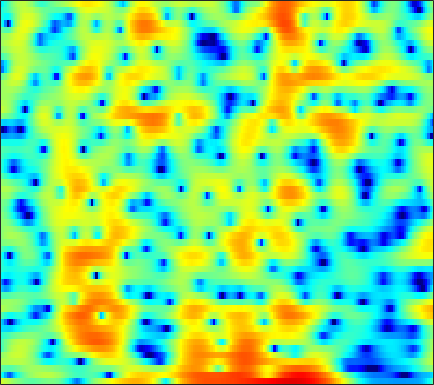

The table this chart was drawn from, first rows:
3.5722, 3.1762, 2.6493, 2.1219, 1.7352, 1.2325, 0.7547, 0.41458, -0.025486, -0.4465, -0.83982, -1.0982, -1.3547, -1.5215, -1.6006, -1.6078, -1.5, -1.3597, -1.0996, -0.81408, -0.53999, -0.37135, -0.2266, -0.19414
-3.969, -5.779, -8.745, -11.97, -13, -10.96, -8.033, -6.192, -4.244, -2.739, -1.558, -0.8368, -0.04677, 0.5875, 0.9847, 1.425, 1.779, 1.992, 2.212, 2.367, 2.452, 2.469, 2.424, 2.297
-1.148, -1.475, -1.829, -2.024, -2.031, -1.836, -1.452, -1.089, -0.5787, -0.08849, 0.3511, 0.6299, 0.9309, 1.148, 1.258, 1.339, 1.351, 1.32, 1.23, 1.099, 0.9448, 0.8133, 0.6168, 0.4016
1.597, 1.721, 1.876, 2.015, 2.103, 2.211, 2.3, 2.343, 2.354, 2.297, 2.156, 1.989, 1.664, 1.213, 0.787, 0.09658, -0.7442, -1.471, -2.539, -3.644, -4.638, -5.189, -5.531, -5.387
0.3818, 0.8937, 1.527, 2.075, 2.42, 2.783, 3.038, 3.15, 3.188, 3.093, 2.852, 2.574, 2.043, 1.316, 0.6376, -0.4722, -1.863, -3.122, -5.149, -7.684, -10.75, -12.92, -13.3, -10.82
-3.307, -1.986, -0.5635, 0.5559, 1.234, 1.939, 2.45, 2.714, 2.917, 2.959, 2.837, 2.639, 2.232, 1.666, 1.143, 0.3042, -0.6809, -1.495, -2.652, -3.845, -4.964, -5.655, -6.247, -6.338
-2.694, -1.827, -0.7908, 0.09664, 0.6763, 1.332, 1.858, 2.159, 2.442, 2.607, 2.643, 2.585, 2.393, 2.064, 1.719, 1.11, 0.3394, -0.3543, -1.475, -2.883, -4.702, -6.499, -9.959, -16.07
-3.932, -3.521, -2.995, -2.487, -2.129, -1.674, -1.232, -0.9199, -0.5402, -0.2155, 0.02926, 0.1591, 0.2601, 0.2803, 0.2334, 0.09911, -0.1072, -0.3116, -0.6304, -0.9749, -1.327, -1.561, -1.738, -1.642
-6.809, -6.934, -7.147, -7.274, -7.212, -6.867, -6.254, -5.685, -4.897, -4.165, -3.556, -3.183, -2.796, -2.51, -2.342, -2.129, -1.926, -1.775, -1.534, -1.228, -0.8435, -0.4883, 0.08346, 0.751
-7.232, -8.695, -11.71, -16.96, -24.14, -19.3, -12.88, -10.17, -7.822, -6.41, -5.593, -5.253, -5.085, -5.128, -5.215, -5.256, -5.149, -4.914, -4.375, -3.632, -2.725, -1.948, -0.8119, 0.3831
-1.683, -2.477, -3.642, -4.652, -5.104, -5.201, -4.786, -4.398, -3.994, -3.941, -4.326, -4.941, -6.333, -8.508, -10.77, -14.2, -15.39, -13.76, -11.19, -9.383, -8, -6.917, -5.131, -2.944
1.936, 1.764, 1.484, 1.189, 0.9939, 0.7451, 0.483, 0.2504, -0.1603, -0.7665, -1.614, -2.491, -3.982, -5.868, -7.53, -9.594, -10.6, -10.65, -10.47, -11.21, -13.81, -18.15, -17.1, -9.017
0.8715, 0.9831, 1.069, 1.069, 1.031, 0.963, 0.8448, 0.7171, 0.4687, 0.1318, -0.3364, -0.7618, -1.367, -1.985, -2.447, -3.022, -3.464, -3.612, -3.751, -3.807, -3.674, -3.389, -2.662, -1.606
-2.323, -2.322, -2.278, -2.127, -1.966, -1.697, -1.443, -1.278, -1.144, -1.104, -1.173, -1.274, -1.485, -1.698, -1.81, -1.906, -1.909, -1.805, -1.575, -1.161, -0.6225, -0.1409, 0.5508, 1.267
-7.553, -8.838, -9.908, -9.334, -8.155, -6.49, -5.102, -4.313, -3.595, -3.231, -3.149, -3.238, -3.587, -4.101, -4.493, -4.84, -4.829, -4.545, -3.736, -2.555, -1.281, -0.3255, 0.8873, 2.002
-9.905, -12.65, -15.85, -13.96, -11.33, -8.572, -6.703, -5.75, -4.952, -4.631, -4.773, -5.209, -6.201, -7.91, -9.896, -14.09, -20.8, -18.15, -11.16, -6.838, -3.828, -2.049, -0.09521, 1.534
-5.03, -5.607, -6.152, -6.238, -6.082, -5.701, -5.249, -4.946, -4.67, -4.59, -4.769, -5.103, -5.751, -6.671, -7.52, -8.614, -9.078, -8.779, -7.428, -5.582, -3.739, -2.423, -0.8006, 0.6823
-3.366, -3.778, -4.205, -4.485, -4.576, -4.523, -4.322, -4.124, -3.861, -3.665, -3.563, -3.557, -3.704, -3.916, -4.107, -4.395, -4.561, -4.584, -4.392, -4.06, -3.497, -2.901, -1.873, -0.6382
-3.274, -4.147, -5.285, -6.204, -6.43, -6.019, -5.088, -4.287, -3.284, -2.484, -1.922, -1.642, -1.514, -1.595, -1.762, -2.142, -2.746, -3.312, -4.3, -5.547, -6.786, -7.376, -6.764, -4.562
-3.642, -5.502, -9.242, -16.7, -39.29, -13.23, -7.637, -5.18, -2.987, -1.547, -0.6742, -0.3074, -0.06895, -0.1757, -0.4477, -1.007, -1.885, -2.763, -4.346, -6.387, -9.438, -12.27, -12.39, -7.459
-1.895, -2.579, -3.499, -4.216, -4.325, -3.832, -2.884, -2.089, -1.165, -0.4832, -0.06598, 0.03069, -0.03199, -0.3687, -0.8126, -1.594, -2.5, -3.242, -4.106, -4.823, -5.093, -4.906, -4.087, -2.678
-0.2232, -0.02329, 0.1074, 0.2132, 0.3215, 0.4727, 0.6511, 0.7801, 0.8975, 0.8796, 0.7439, 0.5268, -0.01833, -0.7619, -1.507, -2.833, -4.507, -6.051, -8.361, -10.14, -9.345, -7.556, -4.917, -2.588
0.07591, 0.7218, 1.282, 1.628, 1.745, 1.78, 1.707, 1.573, 1.321, 0.9723, 0.5056, 0.1219, -0.5632, -1.377, -2.089, -3.346, -5.035, -6.668, -9.458, -11.92, -10.54, -7.765, -4.412, -1.836
0.2501, 0.6654, 1.018, 1.107, 1.021, 0.7482, 0.292, -0.1414, -0.8255, -1.545, -2.299, -2.841, -3.308, -3.726, -3.919, -4.019, -4.066, -4.029, -3.811, -3.461, -2.633, -1.815, -0.598, 0.6012
0.5774, 0.4923, 0.2321, -0.2575, -0.739, -1.566, -2.629, -3.543, -4.967, -6.559, -8.263, -9.599, -10.65, -10.5, -9.591, -7.821, -6.027, -4.824, -3.364, -2.068, -0.8212, 0.01784, 1.068, 1.997
0.2248, -0.1684, -0.9285, -1.91, -2.802, -4.257, -5.932, -7.353, -9.444, -11.87, -14.69, -17.85, -24.55, -22.9, -16.68, -11.56, -8.042, -6.003, -3.837, -1.972, -0.4876, 0.4582, 1.541, 2.461
-0.3441, -0.8283, -1.701, -2.898, -4.12, -6.135, -8.746, -11.13, -14.6, -17.34, -17.27, -16.12, -14.36, -12.36, -10.73, -8.356, -6.107, -4.572, -2.74, -1.133, 0.1262, 0.9648, 1.896, 2.652
-0.3568, -0.4951, -0.944, -1.873, -2.846, -4.646, -7.104, -9.46, -13.22, -16.29, -14.7, -12.49, -9.716, -7.696, -6.23, -4.579, -3.047, -1.982, -0.6699, 0.4019, 1.317, 1.865, 2.42, 2.748
0.7067, 1.084, 1.146, 0.7983, 0.3522, -0.5164, -1.534, -2.371, -3.323, -4.005, -4.141, -4.093, -3.721, -3.163, -2.63, -1.82, -0.9596, -0.2425, 0.6871, 1.467, 2.219, 2.55, 2.716, 2.45
1.788, 2.035, 2.045, 1.854, 1.561, 1.095, 0.5202, 0.05978, -0.5708, -1.171, -1.805, -2.238, -2.984, -3.525, -4.036, -4.289, -3.878, -3.099, -1.69, -0.2467, 1.008, 1.662, 2.112, 2.045
0.8374, 0.6142, 0.2719, -0.1812, -0.5624, -1.08, -1.595, -1.943, -2.461, -3.019, -3.806, -4.506, -5.855, -8.086, -10.68, -17.43, -22.12, -13.18, -7.368, -3.756, -1.426, -0.1305, 1.115, 1.909
-1.487, -2.145, -3.131, -4.254, -5.052, -5.99, -6.466, -6.543, -6.356, -6.145, -6.029, -6.176, -6.584, -7.304, -7.883, -8.509, -8.165, -7.185, -5.298, -3.248, -1.536, -0.379, 0.9232, 1.981
-3.507, -4.569, -6.499, -9.13, -11.91, -16.81, -18.3, -15.12, -11.34, -8.979, -7.372, -6.657, -5.941, -5.436, -5.12, -4.706, -4.132, -3.603, -2.712, -1.678, -0.6865, 0.1293, 1.152, 2.114
-3.571, -4.443, -6.009, -8.013, -9.713, -11.75, -12.22, -11.27, -9.394, -7.605, -6.3, -5.468, -4.681, -4.059, -3.741, -3.335, -2.979, -2.682, -2.215, -1.651, -0.8476, -0.1948, 0.7818, 1.798
-2.33, -2.774, -3.427, -4.166, -4.606, -5.038, -5.161, -5.067, -4.694, -4.231, -3.746, -3.404, -3.039, -2.895, -2.876, -3.022, -3.363, -3.683, -4.116, -4.262, -3.588, -2.707, -1.109, 0.5798
-1.998, -2.223, -2.493, -2.694, -2.874, -3.005, -3.059, -3.014, -2.875, -2.694, -2.409, -2.304, -2.18, -2.271, -2.462, -3.114, -4.28, -5.727, -8.925, -15.28, -17, -9.67, -4.227, -0.7979
-4.33, -4.472, -4.642, -4.696, -4.739, -4.78, -4.792, -4.752, -4.657, -4.349, -3.979, -3.602, -3.19, -2.768, -2.646, -2.691, -3.065, -3.571, -4.393, -5.095, -4.516, -3.367, -1.285, 0.7092
-9.703, -10.06, -10.02, -9.732, -9.353, -9.22, -9.427, -9.821, -10.25, -10.06, -9.02, -7.715, -5.95, -4.382, -3.455, -2.416, -1.674, -1.232, -0.7542, -0.1993, 0.3488, 0.9268, 1.718, 2.529
-20.12, -37.12, -18.77, -13.87, -12.24, -11.64, -12.53, -14.35, -19.58, -36.97, -16.75, -12.05, -7.786, -5.228, -3.529, -1.871, -0.5585, 0.2388, 1.098, 1.831, 2.33, 2.661, 3.002, 3.256
-6.859, -7.523, -7.69, -7.336, -7.133, -7.254, -7.832, -8.462, -9.088, -9.117, -8.401, -7.021, -5.151, -3.407, -1.973, -0.4107, 0.9621, 1.802, 2.707, 3.303, 3.611, 3.619, 3.406, 2.947
0.7286, 0.3001, -0.2274, -0.7532, -1.23, -1.869, -2.678, -3.41, -4.364, -5.382, -5.828, -5.758, -4.857, -3.114, -1.77, 0.0863, 1.666, 2.605, 3.54, 4.008, 4.187, 3.892, 3.101, 1.577
2.879, 2.59, 2.124, 1.496, 0.9486, -0.007999, -1.267, -2.44, -4.639, -7.851, -13.17, -22.84, -14.76, -7.823, -4.727, -1.87, 0.126, 1.252, 2.269, 2.875, 3.031, 2.946, 2.354, 1.296
2.078, 2.002, 1.752, 1.33, 0.8768, 0.08474, -0.9511, -1.869, -3.37, -5.025, -6.493, -7.206, -6.934, -5.41, -4.28, -2.693, -1.388, -0.6016, 0.2379, 0.876, 1.169, 1.321, 1.304, 1.164
1.18, 1.307, 1.317, 1.188, 0.9579, 0.5414, 0.00126, -0.519, -1.241, -1.97, -2.628, -3.001, -3.235, -3.223, -3.073, -2.718, -2.262, -1.887, -1.349, -0.8538, -0.388, -0.1725, 0.1422, 0.3826
0.9125, 1.199, 1.486, 1.632, 1.679, 1.594, 1.361, 1.085, 0.6128, 0.0044, -0.7533, -1.313, -2.125, -3.028, -3.479, -3.96, -3.99, -3.706, -3.125, -2.513, -1.836, -1.472, -1.069, -0.7557
0.7007, 1.204, 1.821, 2.346, 2.678, 2.966, 3.044, 2.985, 2.65, 2.016, 1.067, 0.1002, -1.717, -4.079, -6.437, -9.801, -10.37, -8.413, -5.706, -3.857, -2.826, -2.349, -2.295, -2.575
-1.633, -0.9366, 0.1682, 1.392, 2.235, 3.186, 3.849, 4.112, 4.137, 3.777, 3.034, 2.097, 0.3946, -1.927, -4.15, -7.36, -8.043, -6.44, -4.21, -2.622, -2.083, -2.149, -3.015, -5.05
-11.63, -11.18, -6.931, -3.18, -1.105, 0.9806, 2.384, 3.051, 3.573, 3.695, 3.434, 3.025, 2.325, 1.398, 0.6698, -0.0975, -0.5762, -0.7265, -0.7703, -0.7889, -0.9573, -1.367, -2.091, -3.18
-9.916, -9.489, -6.767, -3.721, -1.953, -0.001721, 1.383, 2.099, 2.739, 3.056, 3.046, 2.907, 2.581, 2.117, 1.683, 1.184, 0.7019, 0.387, 0.02515, -0.3648, -0.6595, -0.9871, -1.369, -1.761
-2.576, -2.262, -1.525, -0.5547, 0.2014, 1.13, 1.898, 2.359, 2.734, 2.882, 2.815, 2.665, 2.267, 1.76, 1.308, 0.6712, 0.04824, -0.3883, -0.8592, -1.268, -1.576, -1.657, -1.883, -2.049
0.236, 0.5526, 1.054, 1.566, 1.997, 2.467, 2.848, 3.057, 3.183, 3.102, 2.844, 2.477, 1.79, 0.8725, 0.1332, -1.055, -2.231, -3.013, -3.767, -3.993, -4.003, -3.822, -3.558, -3.357
1.216, 1.601, 2.059, 2.506, 2.811, 3.199, 3.504, 3.634, 3.7, 3.559, 3.145, 2.607, 1.619, 0.2096, -1.222, -3.624, -6.797, -9.475, -11.96, -10.71, -8.38, -7.243, -5.928, -5.149
0.9108, 1.164, 1.469, 1.857, 2.177, 2.731, 3.292, 3.65, 3.969, 4.061, 3.809, 3.413, 2.509, 1.155, -0.3004, -2.821, -6.189, -9.263, -12.34, -11.05, -8.849, -7.914, -7.187, -6.921
-0.9492, -1.478, -2.088, -2.168, -1.551, -0.1381, 1.453, 2.535, 3.626, 4.306, 4.609, 4.592, 4.202, 3.399, 2.626, 1.328, -0.1391, -1.217, -2.534, -3.748, -4.796, -5.646, -7.551, -10.23
-3.948, -5.932, -10.83, -32.39, -13.54, -5.562, -1.481, 0.5893, 2.53, 3.772, 4.521, 4.768, 4.799, 4.507, 4.111, 3.406, 2.515, 1.758, 0.6417, -0.5817, -2.115, -3.515, -5.689, -8.583
-4.227, -4.748, -5.373, -5.377, -4.59, -2.884, -0.9496, 0.3862, 1.809, 2.867, 3.531, 3.804, 3.919, 3.808, 3.549, 3.038, 2.395, 1.817, 1.007, 0.1357, -0.7975, -1.638, -2.705, -3.744
-4.335, -3.962, -3.371, -2.548, -1.839, -0.8163, 0.2441, 0.9571, 1.8, 2.436, 2.816, 2.959, 2.895, 2.592, 2.258, 1.673, 1.017, 0.5367, -0.0579, -0.6227, -1.029, -1.187, -1.5, -1.717
-6.335, -5.308, -3.83, -2.429, -1.413, -0.1972, 0.8458, 1.472, 2.139, 2.539, 2.674, 2.578, 2.184, 1.455, 0.7228, -0.4078, -1.647, -2.459, -3.216, -3.318, -2.982, -2.496, -1.804, -1.167
